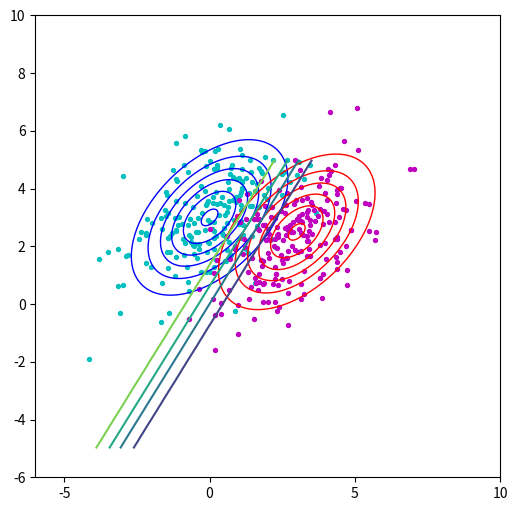
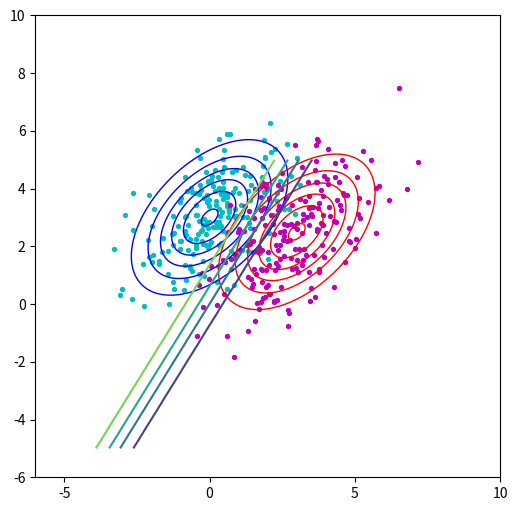
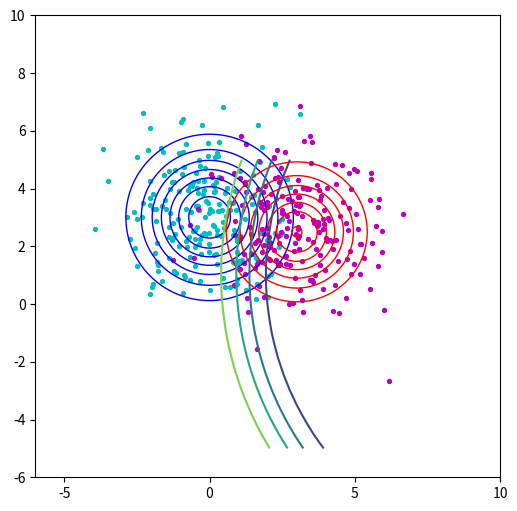
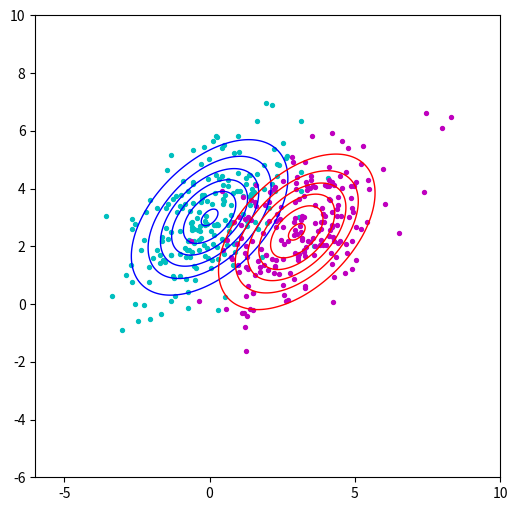
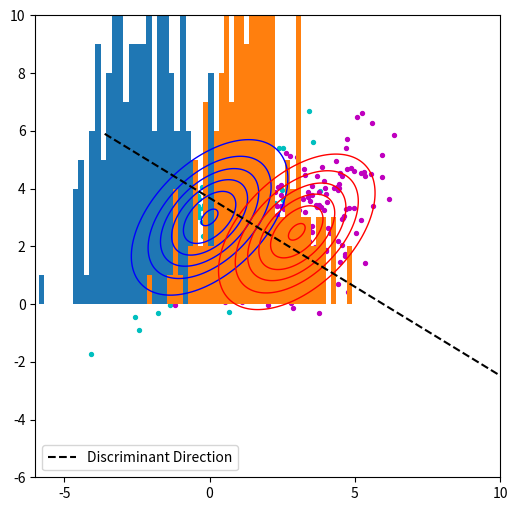
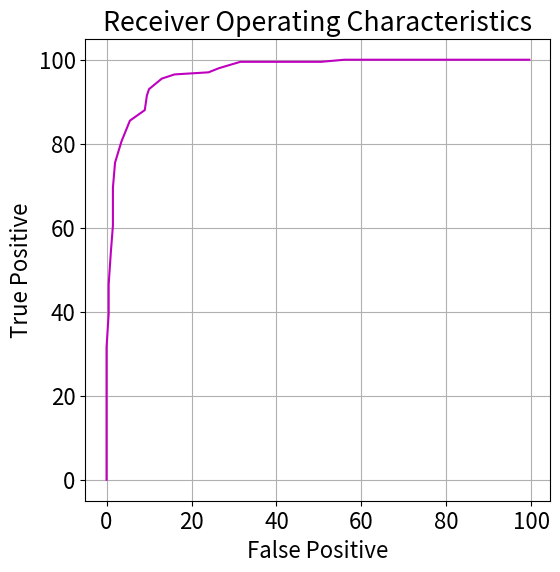
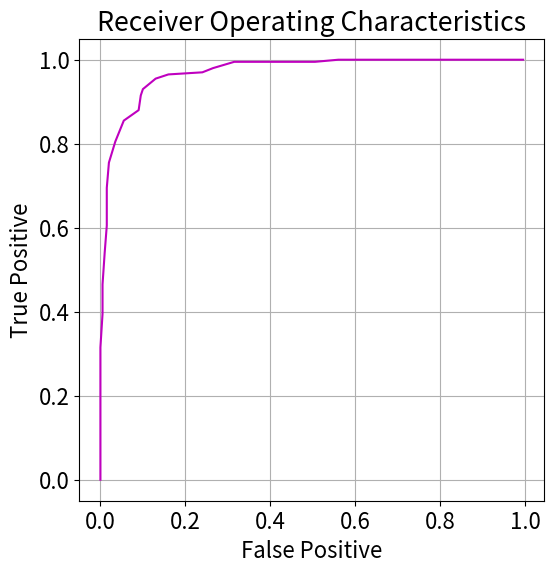
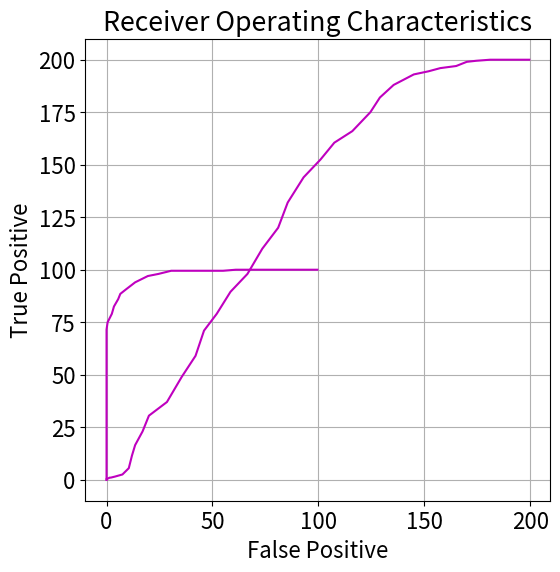

The script that saved these images, in order:
# -*- coding: utf-8 -*-
"""MLlab03.ipynb

Automatically generated by Colab.

Original file is located at
    https://colab.research.google.com/<link-removed>
"""

# Commented out IPython magic to ensure Python compatibility.
import numpy as np
# %matplotlib inline
import matplotlib.pyplot as plt
from scipy.stats import multivariate_normal

def gauss2D(x,m,C):
 Ci=np.linalg.inv(C)
 dC=np.linalg.det(C)
 num=np.exp(-0.5 *np.dot((x-m).T,np.dot(Ci,(x-m))))
 den=2*np.pi * dC
 return num/den

def twoDGaussianPlot(m,C):
  nx=50
  ny=40
  x=np.linspace(-5,5,nx)
  y=np.linspace(-5,5,ny)
  X,Y=np.meshgrid(x,y,indexing='ij')
  Z=np.zeros([nx, ny])
  for i in range(nx):
    for j in range(ny):
      xvec=np.array([X[i,j],Y[i,j]])
      Z[i,j]=gauss2D(xvec,m,C)
  return X,Y,Z

def DrawScatterWithContours(num, m10, m11, m20, m21, c10, c11, c20, c21, c30, c31, c40, c41):
    NumDataPerClass = num
    m1 = [m10, m11]
    m2 = [m20, m21]
    C1 = [[c10, c11], [c20, c21]]
    C2 = [[c30, c31], [c40, c41]]
    A = np.linalg.cholesky(C1)
    U1 = np.random.randn(NumDataPerClass, 2)
    X1 = U1 @ A.T + m1
    U2 = np.random.randn(NumDataPerClass, 2)
    X2 = U2 @ A.T + m2

    # Create grid and multivariate normal
    x = np.linspace(-6, 10, 500)
    y = np.linspace(-6, 10, 500)
    X, Y = np.meshgrid(x, y)
    pos = np.dstack((X, Y))
    rv1 = multivariate_normal(m1, C1)
    rv2 = multivariate_normal(m2, C2)

    # Make the plot
    fig, ax = plt.subplots(figsize=(6, 6))
    ax.scatter(X1[:, 0], X1[:, 1], c="c", s=8)
    ax.scatter(X2[:, 0], X2[:, 1], c="m", s=8)
    ax.contour(X, Y, rv1.pdf(pos), colors='blue', linewidths=1)
    ax.contour(X, Y, rv2.pdf(pos), colors='red', linewidths=1)
    ax.set_xlim(-6, 10)
    ax.set_ylim(-6, 10)
    plt.show()

def posteriorPlot(nx, ny, m1, C1, m2, C2, P1, P2):
  x = np.linspace(-5, 5, nx)
  y = np.linspace(-5, 5, ny)
  X, Y = np.meshgrid(x, y, indexing='ij')
  Z = np.zeros([nx, ny])
  for i in range(nx):
    for j in range(ny):
      xvec = np.array([X[i,j], Y[i,j]])
      num = P1*gauss2D(xvec, m1, C1)
      den = P1*gauss2D(xvec, m1, C1) + P2*gauss2D(xvec, m2, C2)
      Z[i,j] = num / den
  return X, Y, Z

def proscounter (m10,m11,m20,m21,c10,c11,c20,c21,P1,P2, c30, c31, c40, c41):
  m1=np.array([m10,m11])
  C1=np.array([[c10,c11], [c20,c21]],np.float32)
  m2=np.array([m20,m21])
  C2=np.array([[c30,c31], [c40,c41]],np.float32)

  Xp,Yp, Zp = posteriorPlot(50, 40, m1, C1, m2, C2, P1, P2)
  plt.contour(Xp,Yp, Zp,5)

DrawScatterWithContours(200,0,3,3,2.5,2,1,1,2,2,1,1,2)
proscounter (0,3,3,2.5,2,1,1,2,0.5,0.5,2,1,1,2)

DrawScatterWithContours(200,0,3,3,2.5,2,1,1,2,2,1,1,2)
proscounter (0,3,3,2.5,2,1,1,2,0.3,0.3,2,1,1,2)

DrawScatterWithContours(200,0,3,3,2.5,2,0,0,2,1.5,0,0,1.5)
proscounter (0,3,3,2.5,2,0,0,2,0.5,0.5,1.5,0,0,1.5)

#Q2, 1,2

NumDataPerClass = 200
m1 = [0,3]
m2 = [3,2.5]
C1 = C2 = [[2,1], [1,2]]
A = np.linalg.cholesky(C1)
U1 = np.random.randn(NumDataPerClass, 2)
X1 = U1 @ A.T + m1
U2 = np.random.randn(NumDataPerClass, 2)
X2 = U2 @ A.T + m2

# Create grid and multivariate normal
x = np.linspace(-6, 10, 500)
y = np.linspace(-6, 10, 500)
X, Y = np.meshgrid(x, y)
pos = np.dstack((X, Y))
rv1 = multivariate_normal(m1, C1)
rv2 = multivariate_normal(m2, C2)

# Make the plot
fig, ax = plt.subplots(figsize=(6, 6))
ax.scatter(X1[:, 0], X1[:, 1], c="c", s=8)
ax.scatter(X2[:, 0], X2[:, 1], c="m", s=8)
ax.contour(X, Y, rv1.pdf(pos), colors='blue', linewidths=1)
ax.contour(X, Y, rv2.pdf(pos), colors='red', linewidths=1)
ax.set_xlim(-6, 10)
ax.set_ylim(-6, 10)
plt.show()

#Q2, 3

def fisher_linear_discriminant(m1, m2, C1, C2):
    Sw = np.array(C1) + np.array(C2)
    mean_diff = np.array(m1) - np.array(m2)
    Sb = np.outer(mean_diff, mean_diff)
    eigvals, eigvecs = np.linalg.eig(np.linalg.inv(Sw).dot(Sb))
    idx = eigvals.argsort()[::-1]
    w = eigvecs[:, idx[0]]
    return w

# Given data
NumDataPerClass = 200
m1 = [0, 3]
m2 = [3, 2.5]
C1 = C2 = [[2, 1], [1, 2]]
# Compute Fisher Linear Discriminant direction
w = fisher_linear_discriminant(m1, m2, C1, C2)

# Generate data
A = np.linalg.cholesky(C1)
U1 = np.random.randn(NumDataPerClass, 2)
X1 = U1 @ A.T + m1
U2 = np.random.randn(NumDataPerClass, 2)
X2 = U2 @ A.T + m2

# Create grid and multivariate normal
x = np.linspace(-6, 10, 500)
y = np.linspace(-6, 10, 500)
X, Y = np.meshgrid(x, y)
pos = np.dstack((X, Y))
rv1 = multivariate_normal(m1, C1)
rv2 = multivariate_normal(m2, C2)

# Make the plot
fig, ax = plt.subplots(figsize=(6, 6))
ax.scatter(X1[:, 0], X1[:, 1], c="c", s=8)
ax.scatter(X2[:, 0], X2[:, 1], c="m", s=8)
ax.contour(X, Y, rv1.pdf(pos), colors='blue', linewidths=1)
ax.contour(X, Y, rv2.pdf(pos), colors='red', linewidths=1)

# Plot the Fisher Linear Discriminant direction
mid_point = (np.array(m1) + np.array(m2)) / 2
discriminant_line = mid_point + np.outer(x, w)
ax.plot(discriminant_line[:, 0], discriminant_line[:, 1], 'k--', label='Discriminant Direction')

ax.set_xlim(-6, 10)
ax.set_ylim(-6, 10)
ax.legend()
plt.show()

#Q2, 4

import matplotlib

Ci = np.linalg.inv(2*np.array(C1))
uF = Ci @ (np.array(m2)-np.array(m1))
yp1 = X1 @ uF
yp2 = X2 @ uF
matplotlib.rcParams.update({'font.size': 16})
plt.hist(yp1, bins=40)
plt.hist(yp2, bins=40)
plt.savefig('histogramprojections.png')

#Q2, 5

# Define a range over which to slide a threshold
#
pmin = np.min( np.array( (np.min(yp1), np.min(yp2) )))
pmax = np.max( np.array( (np.max(yp1), np.max(yp2) )))
print(pmin, pmax)
# Set up an array of thresholds
#
nRocPoints = 50;
thRange = np.linspace(pmin, pmax, nRocPoints)
ROC = np.zeros( (nRocPoints, 2) )
# Compute True Positives and False positives at each threshold
#
for i in range(len(thRange)):
  thresh = thRange[i]
  TP = len(yp2[yp2 > thresh]) * 100 / len(yp2)
  FP = len(yp1[yp1 > thresh]) * 100 / len(yp1)
  ROC[i,:] = [TP, FP]
# Plot ROC curve
#
fig, ax = plt.subplots(figsize=(6,6))
ax.plot(ROC[:,1], ROC[:,0], c='m')
ax.set_xlabel('False Positive')
ax.set_ylabel('True Positive')
ax.set_title('Receiver Operating Characteristics')
ax.grid(True)
plt.savefig('rocCurve.png')

#Q2, 6
# Sort the ROC array by FPR
ROC = ROC[ROC[:,1].argsort()]

# Compute the area under the ROC curve using numpy.trapz
roc_auc = np.trapz(ROC[:,0], ROC[:,1])

print("Area under the ROC curve: ", roc_auc)

#Q2, 7
# Define a range over which to slide a threshold
pmin = np.min(np.array((np.min(yp1), np.min(yp2))))
pmax = np.max(np.array((np.max(yp1), np.max(yp2))))
print(pmin, pmax)

# Set up an array of thresholds
nRocPoints = 50
thRange = np.linspace(pmin, pmax, nRocPoints)

# Initialize arrays to store ROC and accuracy values
ROC = np.zeros((nRocPoints, 2))
ACC = np.zeros(nRocPoints)

# Compute True Positives, False Positives, and Accuracy at each threshold
for i in range(len(thRange)):
    thresh = thRange[i]
    TP = len(yp2[yp2 > thresh]) / len(yp2)
    FP = len(yp1[yp1 > thresh]) / len(yp1)
    TN = len(yp1[yp1 <= thresh]) / len(yp1)
    FN = len(yp2[yp2 <= thresh]) / len(yp2)
    ROC[i,:] = [TP, FP]
    ACC[i] = (TP + TN) / (TP + TN + FP + FN)

# Find the threshold with the highest accuracy
max_acc_index = np.argmax(ACC)
max_acc_thresh = thRange[max_acc_index]
max_acc = ACC[max_acc_index]

print(f"Maximum accuracy of {max_acc:.2f} achieved at threshold {max_acc_thresh:.2f}")

# Plot ROC curve
fig, ax = plt.subplots(figsize=(6,6))
ax.plot(ROC[:,1], ROC[:,0], c='m')
ax.set_xlabel('False Positive')
ax.set_ylabel('True Positive')
ax.set_title('Receiver Operating Characteristics')
ax.grid(True)
plt.savefig('rocCurve.png')

# Commented out IPython magic to ensure Python compatibility.
#Q2, 8

import numpy as np
# %matplotlib inline
import matplotlib.pyplot as plt
from scipy.stats import multivariate_normal
import matplotlib

def random_direction(m1, m2, C1, C2):
    # Get the dimension of the data
    dim = len(m1)

    # Generate a random vector of the same dimension
    w = np.random.rand(dim)

    return w


# Given data
NumDataPerClass = 200
m1 = [0, 3]
m2 = [3, 2.5]
C1 = C2 = [[2, 1], [1, 2]]

# Generate data
A = np.linalg.cholesky(C1)
U1 = np.random.randn(NumDataPerClass, 2)
X1 = U1 @ A.T + m1
U2 = np.random.randn(NumDataPerClass, 2)
X2 = U2 @ A.T + m2

Ci = np.linalg.inv(2*np.array(C1))
uF = Ci @ (np.array(m2)-np.array(m1))
yp1 = X1 @ uF
yp2 = X2 @ uF
# Define a range over which to slide a threshold
#
pmin1 = np.min( np.array( (np.min(X1), np.min(X2) )))
pmax1 = np.max( np.array( (np.max(X1), np.max(X2) )))
# Set up an array of thresholds
#
nRocPoints1 = 50;
thRange1 = np.linspace(pmin1, pmax1, nRocPoints1)
ROC1 = np.zeros( (nRocPoints1, 2) )
# Compute True Positives and False positives at each threshold
#
for i in range(len(thRange1)):
  thresh1 = thRange1[i]
  TP1 = len(X2[X2 > thresh1]) * 100 / len(X2)
  FP1 = len(X1[X1 > thresh1]) * 100 / len(X1)
  ROC1[i,:] = [TP1, FP1]


# Define a range over which to slide a threshold
#
pmin = np.min( np.array( (np.min(yp1), np.min(yp2) )))
pmax = np.max( np.array( (np.max(yp1), np.max(yp2) )))
# Set up an array of thresholds
#
nRocPoints = 50;
thRange = np.linspace(pmin, pmax, nRocPoints)
ROC = np.zeros( (nRocPoints, 2) )


for i in range(len(thRange)):
  thresh = thRange[i]
  TP = len(yp2[yp2 > thresh]) * 100 / len(yp2)
  FP = len(yp1[yp1 > thresh]) * 100 / len(yp1)
  ROC[i,:] = [TP, FP]

# Plot ROC curve
#
fig, ax = plt.subplots(figsize=(6,6))
ax.plot(ROC1[:,1], ROC1[:,0], c='m')
ax.plot(ROC[:,1], ROC[:,0], c='m')
ax.set_xlabel('False Positive')
ax.set_ylabel('True Positive')
ax.set_title('Receiver Operating Characteristics')
ax.grid(True)
plt.savefig('rocCurve.png')

#Q3

import numpy as np
import matplotlib.pyplot as plt
from scipy.spatial import distance

# Generate some example data
np.random.seed(0)
class1 = np.random.multivariate_normal([0, 0], [[1, 0], [0, 1]], 100)
class2 = np.random.multivariate_normal([1, 2], [[2, 0], [0, 2]], 100)

# Compute the means of the two classes
mean1 = np.mean(class1, axis=0)
mean2 = np.mean(class2, axis=0)

# Compute the covariance matrices of the two classes
cov1 = np.cov(class1.T)
cov2 = np.cov(class2.T)

# Define a new data point
x = np.array([0.5, 1])

# Compute the Euclidean distances to the means
dist1_euclidean = distance.euclidean(x, mean1)
dist2_euclidean = distance.euclidean(x, mean2)

# Compute the Mahalanobis distances to the means
dist1_mahalanobis = distance.mahalanobis(x, mean1, np.linalg.inv(cov1))
dist2_mahalanobis = distance.mahalanobis(x, mean2, np.linalg.inv(cov2))

print(f"Euclidean distances: {dist1_euclidean}, {dist2_euclidean}")
print(f"Mahalanobis distances: {dist1_mahalanobis}, {dist2_mahalanobis}")